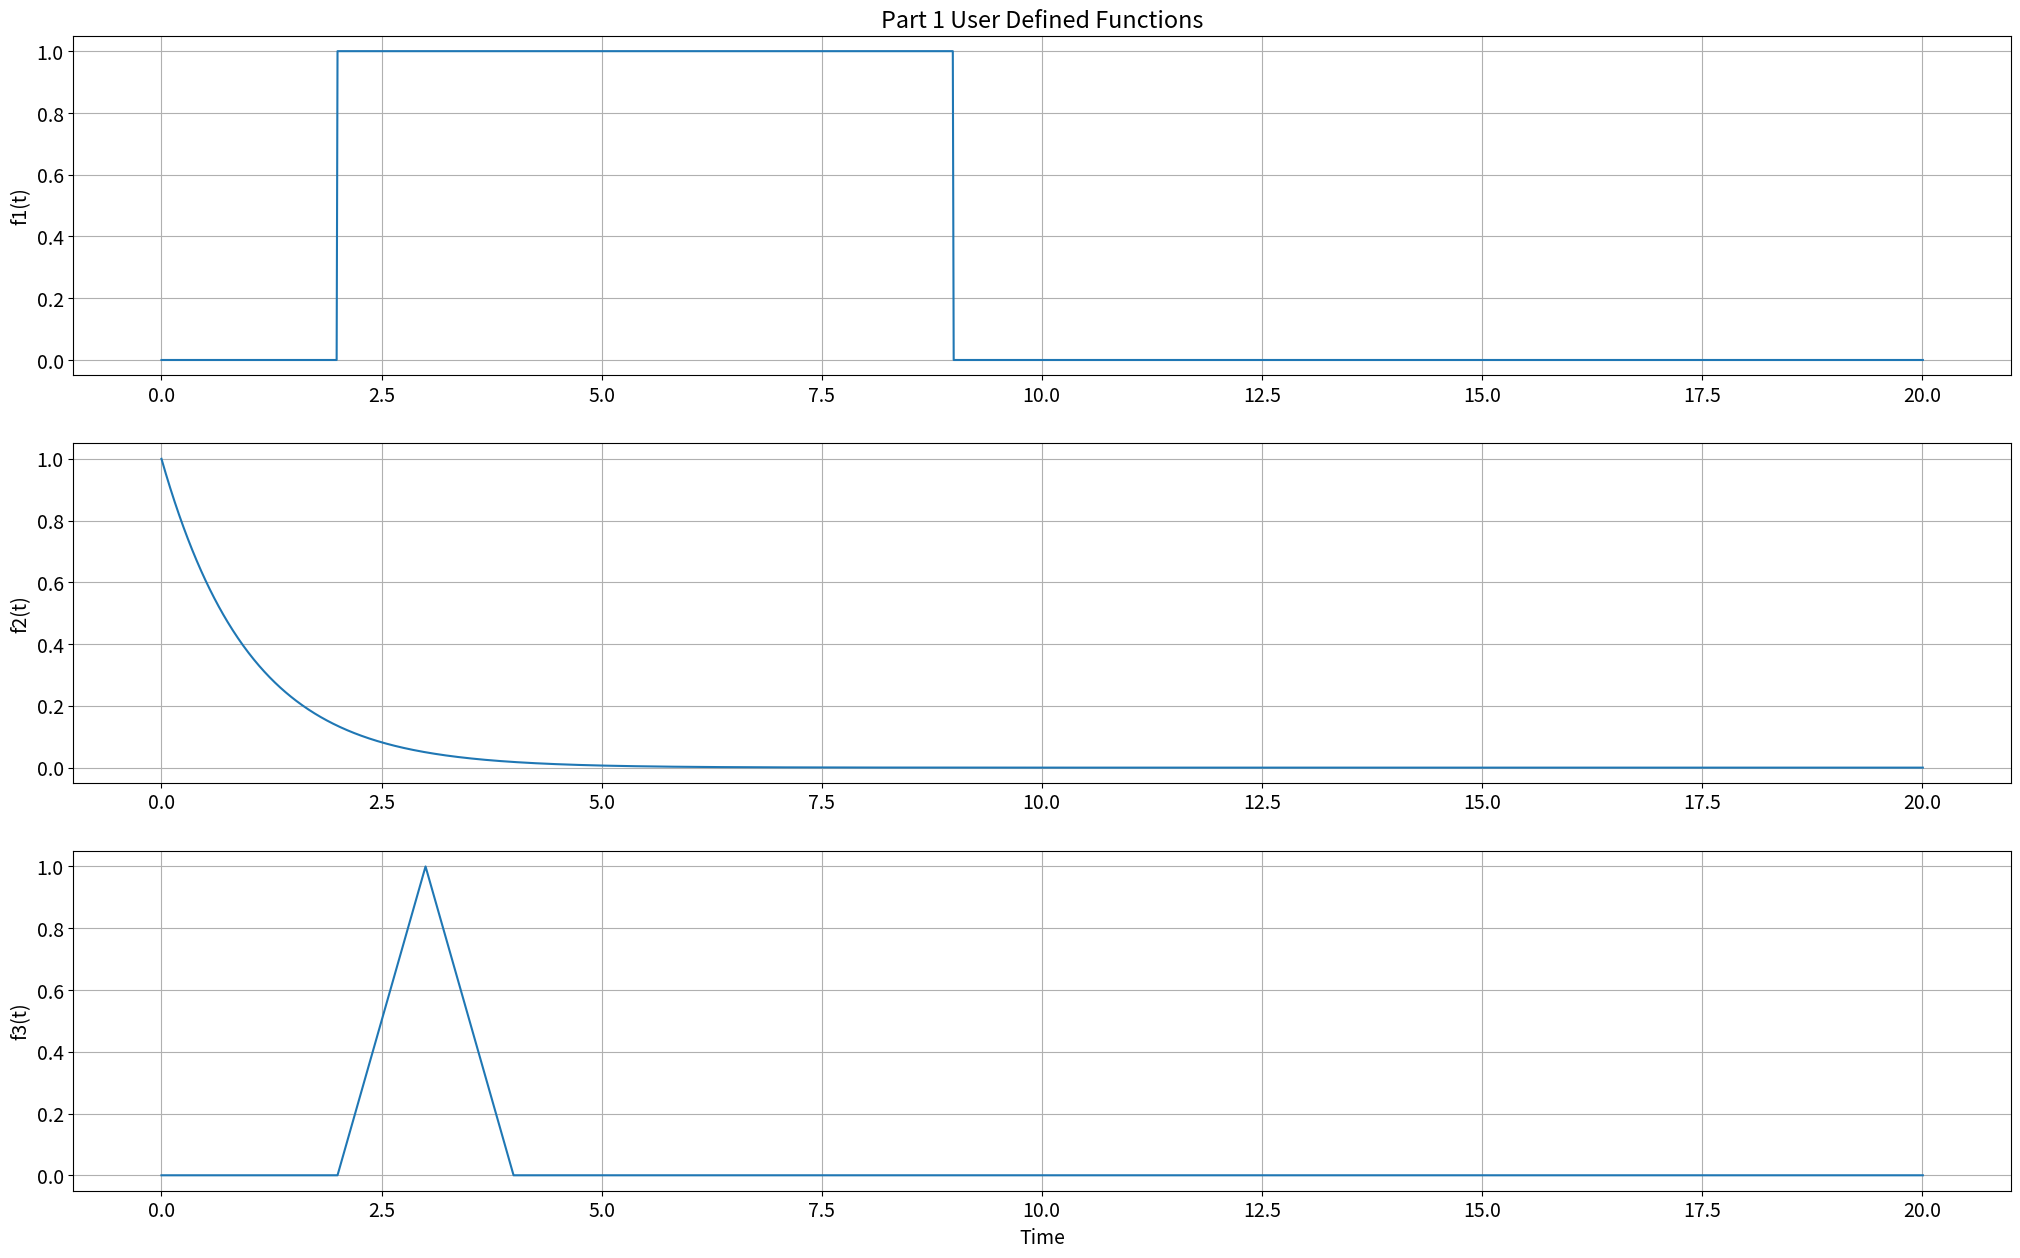
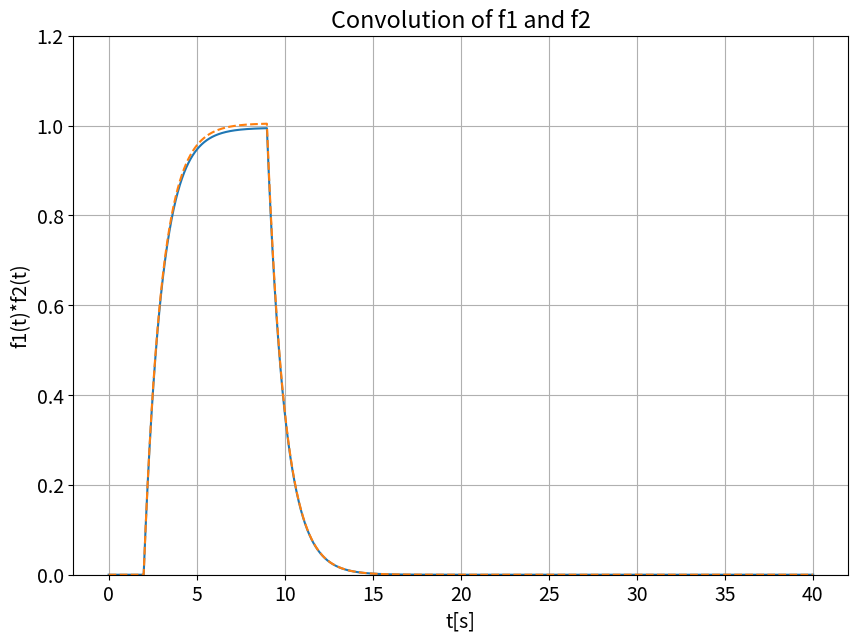
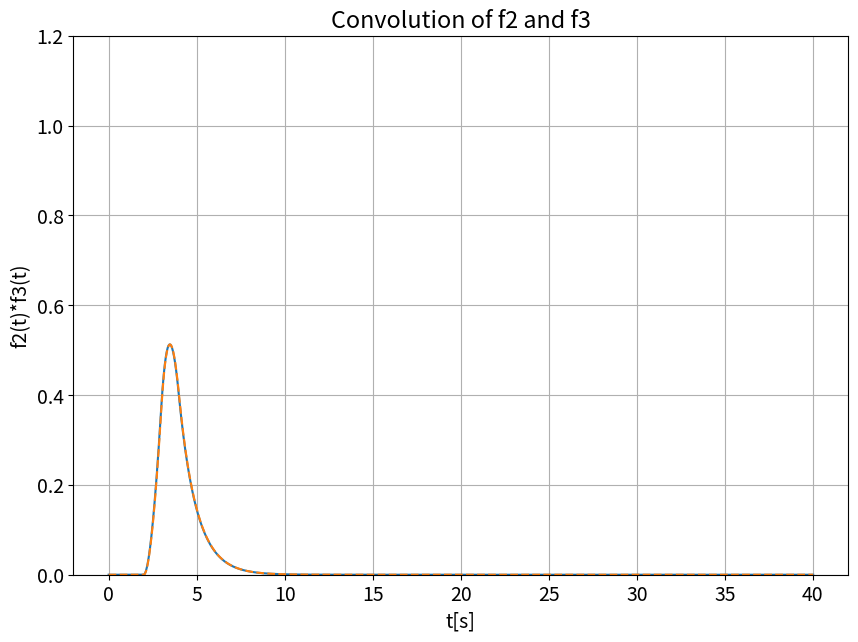
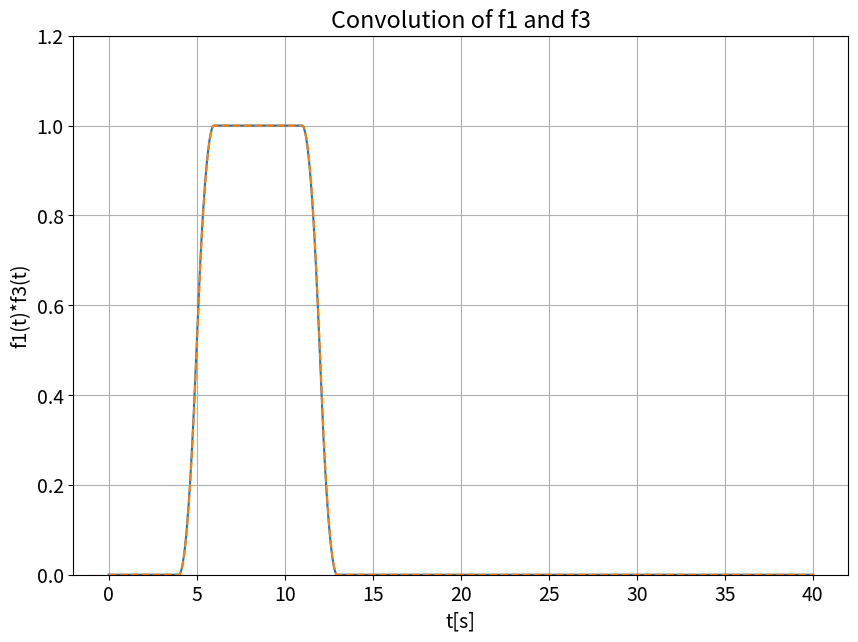

Here is the Python script that generated these plots, in order:
# ###############################################################
# #
# Kevin Russell #
# ECE 351-51 #
# Lab 3 #
# September 15, 2020 #
# #
# #
# ###############################################################

#%% Part 1

import numpy as np
import matplotlib.pyplot as plt
import scipy.signal as sig

def step(t): #defining step function using mathematical definition
    y=np.zeros(t.shape)
    
    for i in range (len(t)):
        if t[i]<0:
            y[i]=0
        else:
            y[i]=1
            
    return y    

def ramp(t): #defining ramp function using mathematical definition
    y=np.zeros(t.shape)
    
    for i in range (len(t)):
        if t[i]<0:
            y[i]=0
        else:
            y[i]=t[i]
    return y  

def f1(t):
    
    return step(t-2)-step(t-9)

def f2(t):
    
    return np.exp(t)

def f3(t):
    
    return ramp(t-2)*(step(t-2)-step(t-3))+ramp(4-t)*(step(t-3)-step(t-4))


plt.rcParams.update({'font.size':14})


steps =1e-2
t=np.arange(0,20+steps,steps)

f1=f1(t)
f2=f2(-t)
f3=f3(t)

plt.figure(figsize = (25,15))
plt.subplot(3,1,1)
plt.plot(t,f1)
plt.grid()
plt.ylabel('f1(t)')
plt.title('Part 1 User Defined Functions')

plt.subplot(3,1,2)
plt.plot(t,f2)
plt.grid()
plt.ylabel('f2(t)')

plt.subplot(3,1,3)
plt.plot(t,f3)
plt.grid()
plt.ylabel('f3(t)')


plt.xlabel('Time')
plt.show()


#%%Part 2

def conv(f_1,f_2): #Defining convolution
    Nf1=len(f_1) #defining length of the first function
    Nf2=len(f_2) #defining length of the second function
    
    f1new = np.append(f_1,np.zeros((1, (Nf2-1)))) #making both functions equal in length
    f2new = np.append(f_2,np.zeros((1, (Nf1-1))))
    result=np.zeros(f1new.shape) #creating array for output
    
    for i in range(Nf2+Nf1 -2): #for loop to go through all values of t (length of functions added together)
        result[i] =0
        for j in range (Nf1): #for loop to go through all values of the first function
            if(i - j + 1 > 0): #this multiplies the two functions together as the first passes by the second in a graphical sense
                result[i] += f1new[j]*f2new[i - j + 1]
            
    return result

steps = 1e-2
t=np.arange(0,20+steps, steps)
NN=len(t)
tnew = np.arange(0,2*t[NN-1],steps) #makes the length match the newly convolved functions


#%%%Task 2

conv12=conv(f1,f2)*steps
conv12check= sig.convolve(f1,f2)*steps

plt.figure(figsize=(10,7))
plt.plot(tnew, conv12, label ='User-Defined Convolution')
plt.plot(tnew, conv12check, '--', label ='Built-In Convolution')
plt.ylim([0,1.2])
plt.grid()
plt.xlabel('t[s]')
plt.ylabel('f1(t)*f2(t)')
plt.title('Convolution of f1 and f2')
plt.show()

#%%%Task 3
conv23 = conv(f2,f3)*steps
conv23check = sig.convolve(f2,f3)*steps

plt.figure(figsize=(10,7))
plt.plot(tnew, conv23, label ='User-Defined Convolution')
plt.plot(tnew, conv23check, '--', label ='Built-In Convolution')
plt.ylim([0,1.2])
plt.grid()
plt.xlabel('t[s]')
plt.ylabel('f2(t)*f3(t)')
plt.title('Convolution of f2 and f3')
plt.show()

#%%%Task 4
conv13 =conv(f1,f3)*steps
conv13check=sig.convolve(f1,f3)*steps

plt.figure(figsize=(10,7))
plt.plot(tnew, conv13, label ='User-Defined Convolution')
plt.plot(tnew, conv13check, '--', label ='Built-In Convolution')
plt.ylim([0,1.2])
plt.grid()
plt.xlabel('t[s]')
plt.ylabel('f1(t)*f3(t)')
plt.title('Convolution of f1 and f3')
plt.show()

